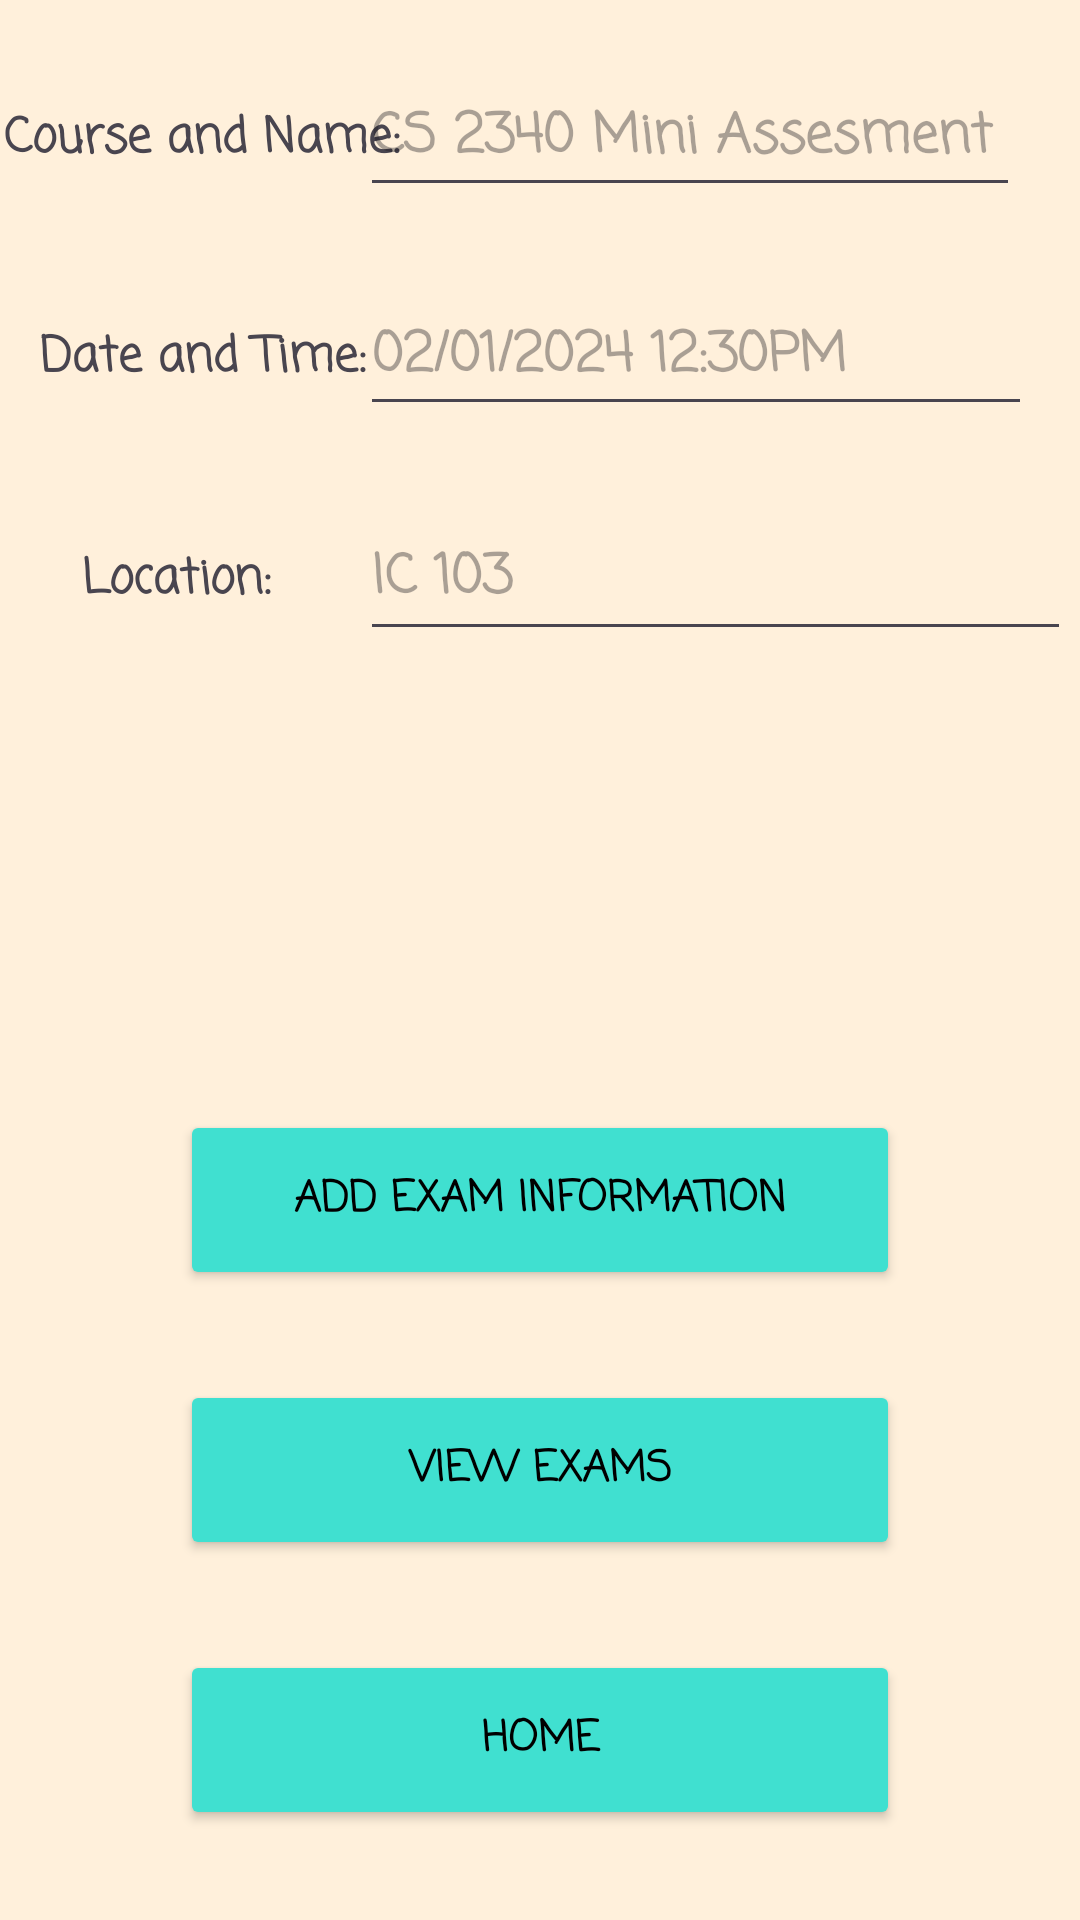

Reconstruct the res/layout file that produces this screen, plus the resources it refers to.
<!-- AndroidManifest.xml: application theme Theme.CollegeScheduler -->
<!-- res/layout/add_exam.xml -->
<?xml version="1.0" encoding="utf-8"?>
<androidx.constraintlayout.widget.ConstraintLayout xmlns:android="http://schemas.android.com/apk/res/android"
    xmlns:app="http://schemas.android.com/apk/res-auto"
    xmlns:tools="http://schemas.android.com/tools"
    android:layout_width="match_parent"
    android:layout_height="match_parent"
    android:background="@color/beige"
    tools:context=".AddExam">

    <Button
        android:id="@+id/btnGoToHome"
        android:layout_width="240dp"
        android:layout_height="60dp"
        android:layout_marginBottom="30dp"
        android:backgroundTint="@color/turq"
        android:fontFamily="casual"
        android:text="Home"
        android:textColor="@color/black"
        android:textStyle="bold"
        app:layout_constraintBottom_toBottomOf="parent"
        app:layout_constraintEnd_toEndOf="parent"
        app:layout_constraintStart_toStartOf="parent" />

    <Button
        android:id="@+id/btnGoToExamList"
        android:layout_width="240dp"
        android:layout_height="60dp"
        android:layout_marginBottom="30dp"
        android:backgroundTint="@color/turq"
        android:fontFamily="casual"
        android:text="View Exams"
        android:textColor="@color/black"
        android:textStyle="bold"
        app:layout_constraintBottom_toTopOf="@+id/btnGoToHome"
        app:layout_constraintEnd_toEndOf="@+id/btnGoToHome"
        app:layout_constraintStart_toStartOf="@+id/btnGoToHome" />

    <Button
        android:id="@+id/btnAddExam"
        android:layout_width="240dp"
        android:layout_height="60dp"
        android:layout_marginBottom="30dp"
        android:backgroundTint="@color/turq"
        android:fontFamily="casual"
        android:text="Add Exam Information"
        android:textColor="@color/black"
        android:textStyle="bold"
        app:layout_constraintBottom_toTopOf="@+id/btnGoToExamList"
        app:layout_constraintEnd_toEndOf="parent"
        app:layout_constraintStart_toStartOf="parent" />

    <TextView
        android:id="@+id/textView9"
        android:layout_width="wrap_content"
        android:layout_height="wrap_content"
        android:layout_marginStart="30dp"
        android:layout_marginTop="20dp"
        android:layout_marginEnd="10dp"
        android:fontFamily="casual"
        android:text="Course and Name: "
        android:textSize="16sp"
        android:textStyle="bold"
        app:layout_constraintBaseline_toBaselineOf="@+id/mExamCourseAndName"
        app:layout_constraintEnd_toStartOf="@+id/mExamCourseAndName"
        app:layout_constraintStart_toStartOf="parent"
        app:layout_constraintTop_toTopOf="parent" />

    <TextView
        android:id="@+id/textView11"
        android:layout_width="86dp"
        android:layout_height="58dp"
        android:fontFamily="casual"
        android:text="Location: "
        android:textSize="16sp"
        android:textStyle="bold"
        app:layout_constraintBaseline_toBaselineOf="@+id/mExamLocation"
        app:layout_constraintEnd_toEndOf="@+id/textView12"
        app:layout_constraintStart_toStartOf="@+id/textView12" />

    <EditText
        android:id="@+id/mExamCourseAndName"
        android:layout_width="220dp"
        android:layout_height="49dp"
        android:layout_marginTop="20dp"
        android:layout_marginEnd="20dp"
        android:ems="10"
        android:fontFamily="casual"
        android:hint="CS 2340 Mini Assesment 1"
        android:inputType="text"
        android:textStyle="bold"
        app:layout_constraintEnd_toEndOf="parent"
        app:layout_constraintTop_toTopOf="parent" />

    <EditText
        android:id="@+id/mExamDateAndTime"
        android:layout_width="224dp"
        android:layout_height="49dp"
        android:layout_marginTop="24dp"
        android:ems="10"
        android:fontFamily="casual"
        android:hint="02/01/2024 12:30PM"
        android:inputType="text"
        android:textStyle="bold"
        app:layout_constraintEnd_toEndOf="@+id/mExamCourseAndName"
        app:layout_constraintHorizontal_bias="0.0"
        app:layout_constraintStart_toStartOf="@+id/mExamCourseAndName"
        app:layout_constraintTop_toBottomOf="@+id/mExamCourseAndName" />

    <EditText
        android:id="@+id/mExamLocation"
        android:layout_width="237dp"
        android:layout_height="51dp"
        android:layout_marginTop="24dp"
        android:ems="10"
        android:fontFamily="casual"
        android:hint="IC 103"
        android:inputType="text"
        android:textStyle="bold"
        app:layout_constraintEnd_toEndOf="@+id/mExamDateAndTime"
        app:layout_constraintHorizontal_bias="0.0"
        app:layout_constraintStart_toStartOf="@+id/mExamDateAndTime"
        app:layout_constraintTop_toBottomOf="@+id/mExamDateAndTime" />

    <TextView
        android:id="@+id/textView12"
        android:layout_width="wrap_content"
        android:layout_height="wrap_content"
        android:fontFamily="casual"
        android:text="Date and Time: "
        android:textSize="16sp"
        android:textStyle="bold"
        app:layout_constraintBaseline_toBaselineOf="@+id/mExamDateAndTime"
        app:layout_constraintEnd_toEndOf="@+id/textView9"
        app:layout_constraintStart_toStartOf="@+id/textView9" />
</androidx.constraintlayout.widget.ConstraintLayout>
<!-- resources referenced by this layout -->
<resources>
  <color name="beige">#fff0db</color>
  <color name="black">#FF000000</color>
  <color name="turq">#40E0D0</color>
  <style name="Theme.CollegeScheduler" parent="Base.Theme.CollegeScheduler2" />
  <style name="Base.Theme.CollegeScheduler2" parent="Theme.Material3.DayNight.NoActionBar">
          
          
      </style>
</resources>
